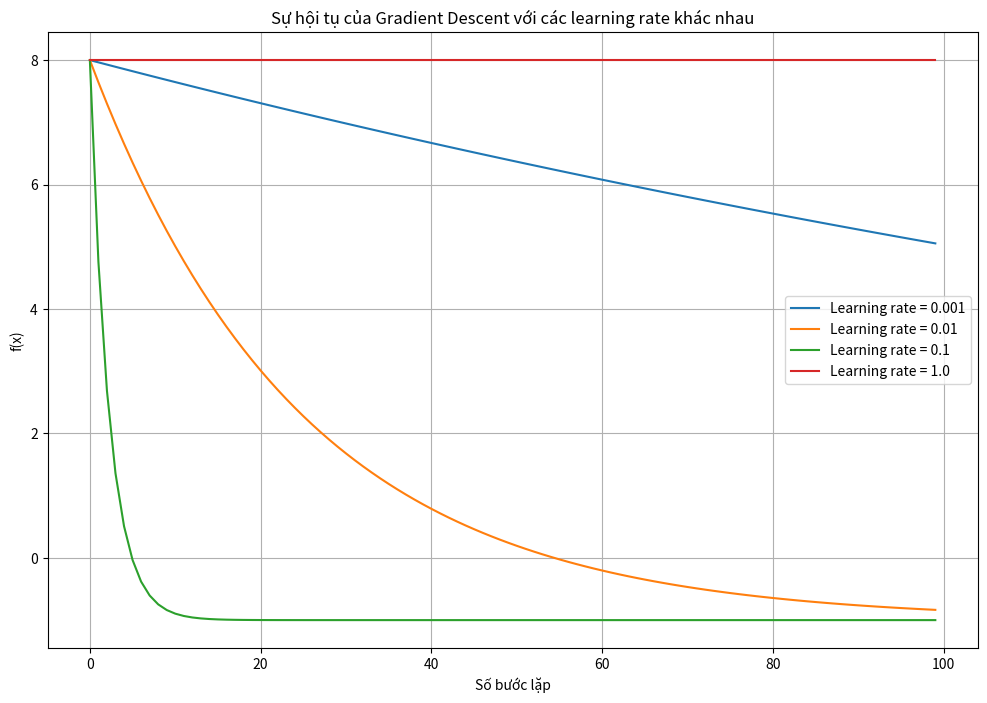

Generate this figure with matplotlib:
def gradient_descent(starting_point, learning_rate, num_iterations):
    x = starting_point
    history = []
    
    for _ in range(num_iterations):
        fx = f(x)
        history.append((x, fx))
        gradient = f_prime(x)
        x = x - learning_rate * gradient
    
    return history

def f(x):
    return x**2 + 6*x + 8

def f_prime(x):
    return 2*x + 6

import matplotlib.pyplot as plt

starting_point = 0
num_iterations = 100
learning_rates = [0.001, 0.01, 0.1, 1.0]

plt.figure(figsize=(12, 8))

for lr in learning_rates:
    history = gradient_descent(starting_point, lr, num_iterations)
    x_values, fx_values = zip(*history)
    
    plt.plot(range(len(fx_values)), fx_values, label=f'Learning rate = {lr}')

plt.xlabel('Số bước lặp')
plt.ylabel('f(x)')
plt.title('Sự hội tụ của Gradient Descent với các learning rate khác nhau')
plt.legend()
plt.grid(True)
plt.show()
